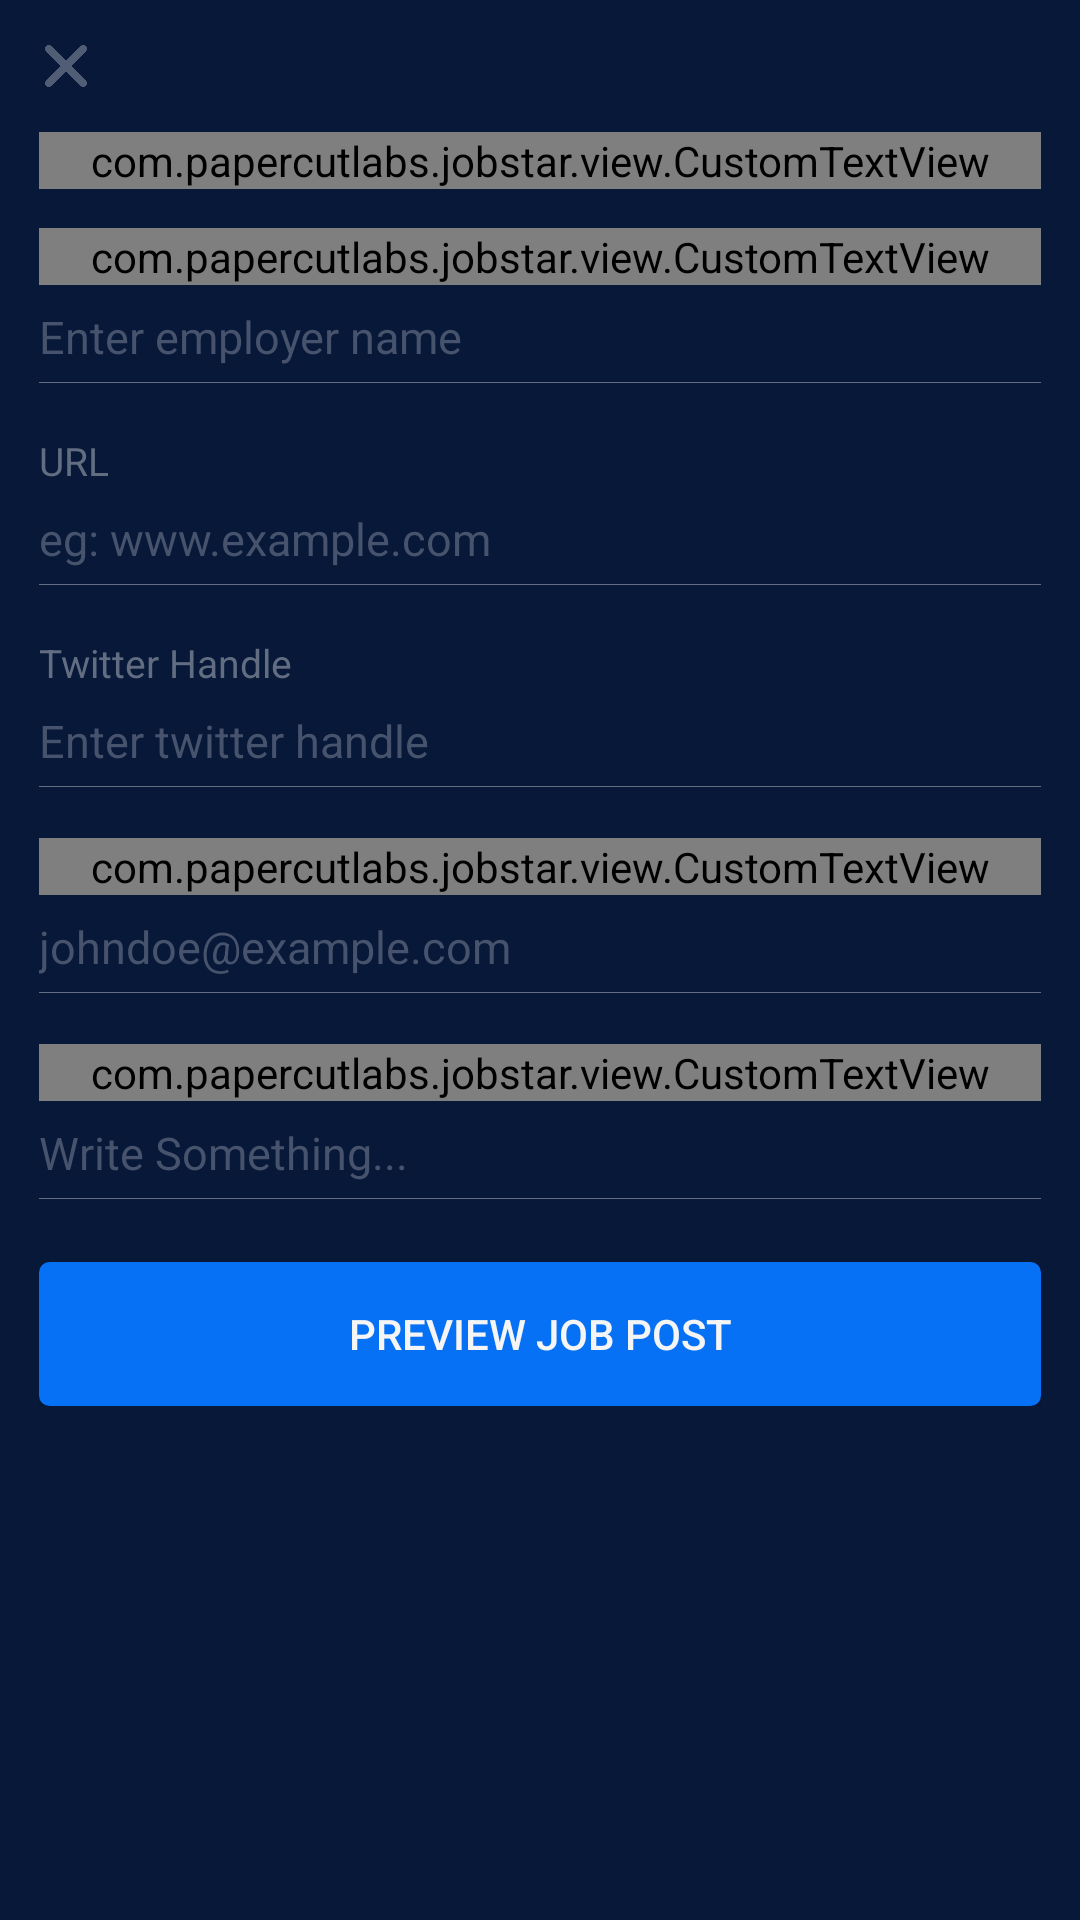

Android layout source for this screen:
<!-- AndroidManifest.xml: activity theme MyMaterialTheme -->
<!-- res/layout/activity_add_employer.xml -->
<?xml version="1.0" encoding="utf-8"?>
<ScrollView xmlns:android="http://schemas.android.com/apk/res/android"
    xmlns:app="http://schemas.android.com/apk/res-auto"
    android:layout_width="match_parent"
    android:layout_height="match_parent"
    android:background="@color/primary_background">

    <LinearLayout
        android:layout_width="match_parent"
        android:layout_height="match_parent"
        android:orientation="vertical"
        android:padding="13dp">

        <ImageButton
            android:layout_width="18dp"
            android:layout_height="18dp"
            android:background="@color/transparent"
            android:clickable="true"
            android:padding="2dp"
            android:scaleType="centerInside"
            android:src="@drawable/ic_close"
            android:tint="#515D74" />

        <com.papercutlabs.jobstar.view.CustomTextView
            android:layout_width="match_parent"
            android:layout_height="wrap_content"
            android:layout_marginTop="13dp"
            android:text="Employer Details"
            android:textAppearance="?android:textAppearanceMedium"
            android:textColor="@color/white"
            android:textSize="28sp"
            app:typeface="sfuiMedium" />

        <com.papercutlabs.jobstar.view.CustomTextView
            android:layout_width="match_parent"
            android:layout_height="wrap_content"
            android:layout_marginTop="13dp"
            android:text="Employer Name"
            android:textAppearance="?android:textAppearanceSmall"
            android:textColor="#626D81"
            android:textSize="13sp"
            app:typeface="sfuiRegular" />

        <EditText
            android:id="@+id/et_employer_name"
            android:layout_width="match_parent"
            android:layout_height="wrap_content"
            android:layout_marginTop="7dp"
            android:background="@color/transparent"
            android:hint="Enter employer name"
            android:textAppearance="?android:textAppearance"
            android:textColor="@color/white"
            android:textColorHint="@color/hint_color"
            android:textSize="15sp" />

        <View
            android:layout_width="match_parent"
            android:layout_height="1px"
            android:layout_marginTop="5dp"
            android:background="#626D81" />


        <TextView
            android:layout_width="match_parent"
            android:layout_height="wrap_content"
            android:layout_marginTop="17dp"
            android:text="URL"
            android:textAppearance="?android:textAppearanceSmall"
            android:textColor="#626D81"
            android:textSize="13sp" />

        <EditText
            android:id="@+id/et_website"
            android:layout_width="match_parent"
            android:layout_height="wrap_content"
            android:layout_marginTop="7dp"
            android:background="@color/transparent"
            android:hint="eg: www.example.com"
            android:textAppearance="?android:textAppearance"
            android:textColor="@color/white"
            android:textColorHint="@color/hint_color"
            android:textSize="15sp" />

        <View
            android:layout_width="match_parent"
            android:layout_height="1px"
            android:layout_marginTop="5dp"
            android:background="#626D81" />

        <TextView

            android:layout_width="match_parent"
            android:layout_height="wrap_content"
            android:layout_marginTop="17dp"
            android:text="Twitter Handle"
            android:textAppearance="?android:textAppearanceSmall"
            android:textColor="#626D81"
            android:textSize="13sp" />

        <EditText
            android:id="@+id/et_twitter_handle"
            android:layout_width="match_parent"
            android:layout_height="wrap_content"
            android:layout_marginTop="7dp"
            android:background="@color/transparent"
            android:gravity="left|top"
            android:hint="Enter twitter handle"
            android:textAppearance="?android:textAppearance"
            android:textColor="@color/white"
            android:textColorHint="@color/hint_color"
            android:textSize="15sp" />

        <View
            android:layout_width="match_parent"
            android:layout_height="1px"
            android:layout_marginTop="5dp"
            android:background="#626D81" />


        <com.papercutlabs.jobstar.view.CustomTextView
            android:layout_width="match_parent"
            android:layout_height="wrap_content"
            android:layout_marginTop="17dp"
            android:text="Email"
            android:textAppearance="?android:textAppearanceSmall"
            android:textColor="#626D81"
            android:textSize="13sp"
            app:typeface="sfuiMedium" />

        <EditText
            android:id="@+id/et_email"
            android:layout_width="match_parent"
            android:layout_height="wrap_content"
            android:layout_marginTop="7dp"
            android:background="@color/transparent"
            android:hint="johndoe@example.com"
            android:textAppearance="?android:textAppearance"
            android:textColor="@color/white"
            android:textColorHint="@color/hint_color"
            android:textSize="15sp" />

        <View
            android:layout_width="match_parent"
            android:layout_height="1px"
            android:layout_marginTop="5dp"
            android:background="#626D81" />

        <com.papercutlabs.jobstar.view.CustomTextView
            android:layout_width="match_parent"
            android:layout_height="wrap_content"
            android:layout_marginTop="17dp"
            android:text="About Company"
            android:textAppearance="?android:textAppearanceSmall"
            android:textColor="#626D81"
            android:textSize="13sp"
            app:typeface="sfuiMedium" />

        <EditText
            android:id="@+id/et_aboutCompany"
            android:layout_width="match_parent"
            android:layout_height="wrap_content"
            android:layout_marginTop="7dp"
            android:background="@color/transparent"
            android:hint="Write Something..."
            android:textAppearance="?android:textAppearance"
            android:textColor="@color/white"
            android:textColorHint="@color/hint_color"
            android:textSize="15sp" />

        <View
            android:layout_width="match_parent"
            android:layout_height="1px"
            android:layout_marginTop="5dp"
            android:background="#626D81" />


        <Button
            android:layout_width="match_parent"
            android:layout_height="wrap_content"
            android:layout_marginTop="21dp"
            android:background="@drawable/blue_rounded_border"
            android:onClick="onPreviewJobPostClick"
            android:text="Preview Job Post"
            android:textColor="@color/white" />

    </LinearLayout>
</ScrollView>
<!-- resources referenced by this layout -->
<resources>
  <color name="hint_color">#47536C</color>
  <color name="primary_background">#071839</color>
  <color name="transparent">@android:color/transparent</color>
  <color name="white">#f5f5f5</color>
  <!-- drawable blue_rounded_border (drawable) -->
  <?xml version="1.0" encoding="utf-8"?>
  <shape xmlns:android="http://schemas.android.com/apk/res/android"
      android:shape="rectangle">
  
      <solid android:color="#0771F6" />
  
      <corners android:radius="3dp" />
  
      <stroke
          android:width="1dp"
          android:color="#0771F6" />
  
  </shape>
  <!-- drawable ic_close: png bitmap (drawable-hdpi, 5293 bytes) -->
  <style name="MyMaterialTheme" parent="MyMaterialTheme.Base">
  
      </style>
  <style name="MyMaterialTheme.Base" parent="Theme.AppCompat.Light.DarkActionBar">
          <item name="windowNoTitle">true</item>
          <item name="windowActionBar">false</item>
          <item name="colorPrimary">@color/colorPrimary</item>
          <item name="colorPrimaryDark">@color/colorPrimaryDark</item>
          <item name="colorAccent">@color/colorAccent</item>
      </style>
  <color name="colorPrimary">#3F51B5</color>
  <color name="colorPrimaryDark">#303F9F</color>
  <color name="colorAccent">#FFC107</color>
</resources>
